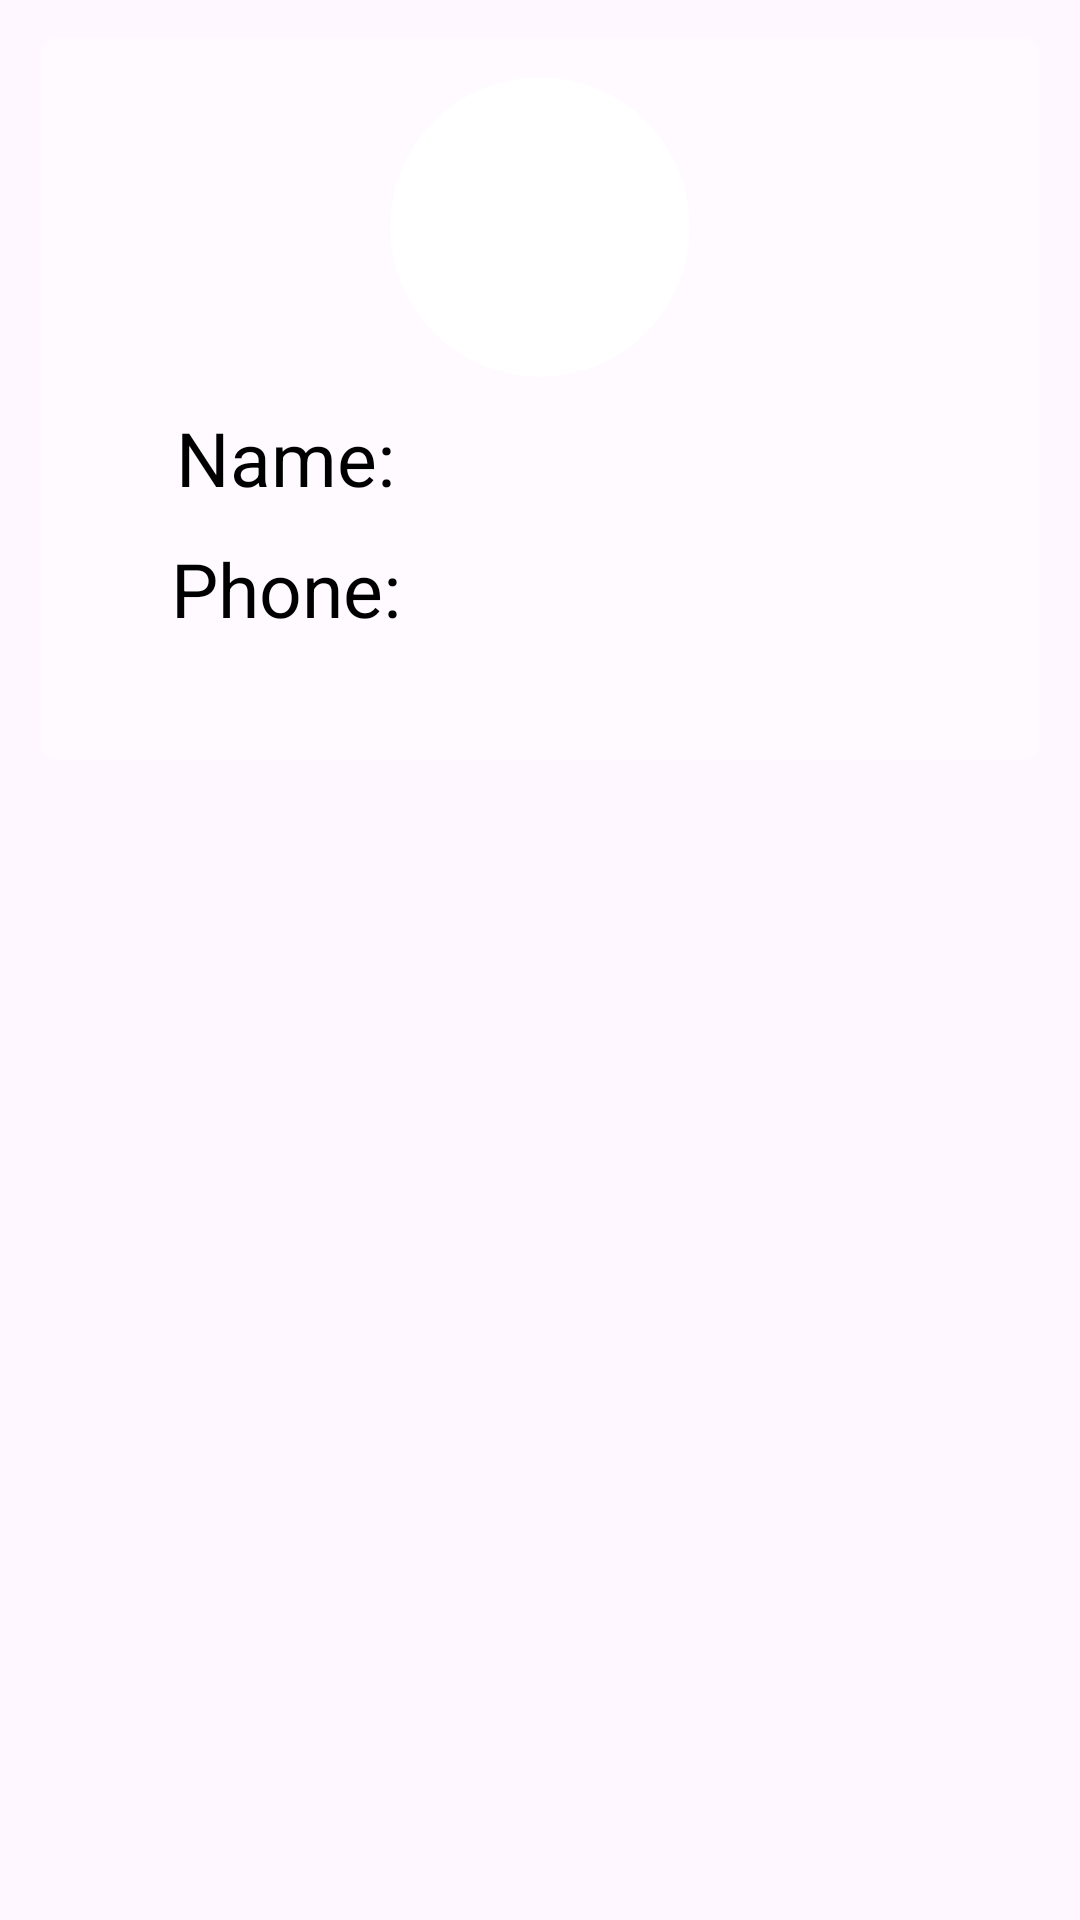

Produce the Android XML layout that renders to this screen, including the resource entries it uses.
<!-- AndroidManifest.xml: application theme Theme.GamesProject -->
<!-- res/layout/searched_profile_layout.xml -->
<?xml version="1.0" encoding="utf-8"?>
<LinearLayout xmlns:android="http://schemas.android.com/apk/res/android"
    android:orientation="vertical"
    android:layout_width="match_parent"
    android:layout_height="wrap_content">


    <androidx.cardview.widget.CardView
        xmlns:android="http://schemas.android.com/apk/res/android"
        xmlns:app="http://schemas.android.com/apk/res-auto"
        android:layout_width="match_parent"
        android:layout_height="250dp"
        app:cardUseCompatPadding="true"
        android:layout_marginStart="10dp"
        android:layout_marginEnd="10dp"
        app:contentPadding="3dp"
        app:cardElevation="0dp"
        app:cardBackgroundColor="#4DFFFFFF"
        android:layout_marginTop="8dp"
        app:cardCornerRadius="5dp"
        android:layout_marginLeft="5dp"
        android:layout_marginRight="5dp">
        <LinearLayout
            android:layout_width="match_parent"
            android:layout_height="wrap_content"
            android:orientation="vertical">

            <androidx.cardview.widget.CardView
                android:layout_width="100dp"
                android:layout_height="100dp"
                app:cardCornerRadius="50dp"
                app:cardElevation="0dp"
                android:layout_marginTop="10dp"
                android:layout_gravity="center">
                <ImageView
                    android:layout_width="100dp"
                    android:layout_height="100dp"
                    android:id="@+id/profile_picture"
                    android:layout_gravity="center"
                    android:layout_marginTop="5dp"
                    android:layout_marginBottom="5dp"
                    android:scaleType="centerCrop"/>
            </androidx.cardview.widget.CardView>



            <LinearLayout
                android:layout_width="match_parent"
                android:layout_height="wrap_content"
                android:orientation="horizontal"
                android:layout_marginTop="10dp">
                <TextView
                    android:layout_width="match_parent"
                    android:layout_height="wrap_content"
                    android:textSize="25sp"
                    android:textColor="@color/black"
                    android:text="Name: "
                    android:layout_gravity="center"
                    android:gravity="center"
                    android:layout_weight="1"/>

                <TextView
                    android:layout_width="match_parent"
                    android:layout_height="wrap_content"
                    android:textSize="20sp"
                    android:textColor="@color/black"
                    android:layout_gravity="center"
                    android:gravity="center"
                    android:id="@+id/profile_name"
                    android:layout_weight="1"/>
            </LinearLayout>

            <LinearLayout
                android:layout_width="match_parent"
                android:layout_height="wrap_content"
                android:orientation="horizontal"
                android:layout_marginTop="10dp">
                <TextView
                    android:layout_width="match_parent"
                    android:layout_height="wrap_content"
                    android:textSize="25sp"
                    android:textColor="@color/black"
                    android:text="Phone: "
                    android:layout_gravity="center"
                    android:gravity="center"
                    android:layout_weight="1"/>

                <TextView
                    android:layout_width="match_parent"
                    android:layout_height="wrap_content"
                    android:textSize="20sp"
                    android:textColor="@color/black"
                    android:layout_gravity="center"
                    android:gravity="center"
                    android:id="@+id/profile_phone"
                    android:layout_weight="1"/>
            </LinearLayout>
        </LinearLayout>

    </androidx.cardview.widget.CardView>

</LinearLayout>
<!-- resources referenced by this layout -->
<resources>
  <color name="black">#FF000000</color>
  <style name="Theme.GamesProject" parent="Base.Theme.GamesProject" />
  <style name="Base.Theme.GamesProject" parent="Theme.Material3.DayNight.NoActionBar">
          
          
      </style>
</resources>
